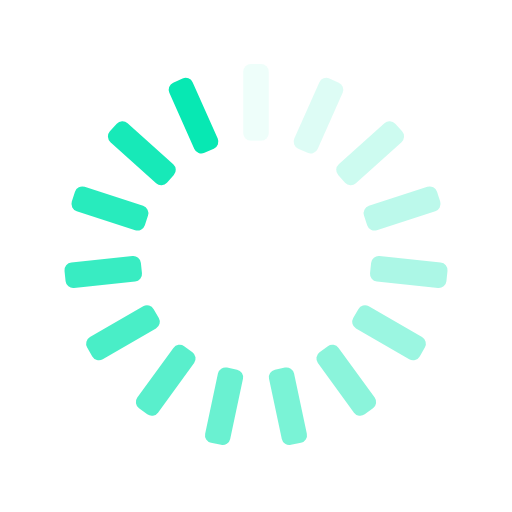
t = 0.00 s
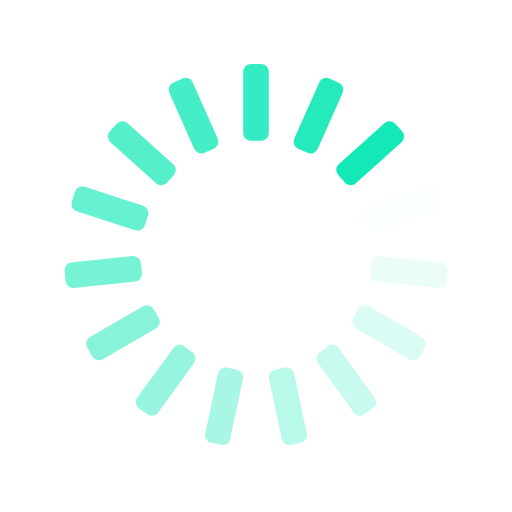
t = 0.25 s
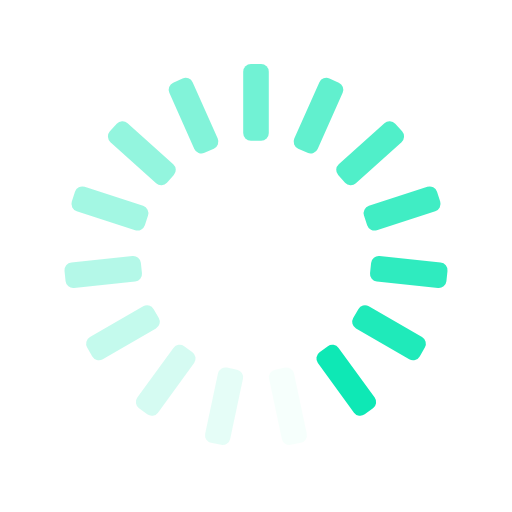
t = 0.50 s
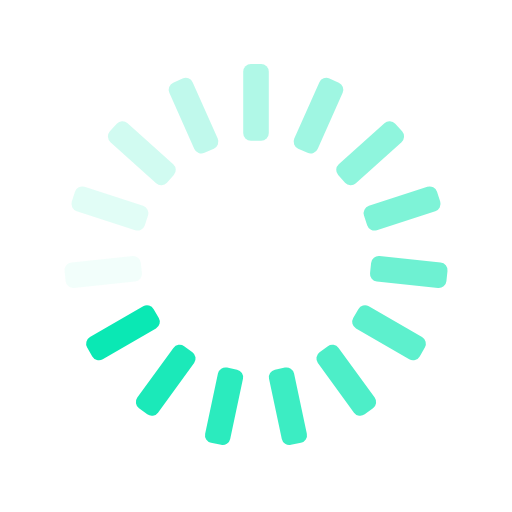
t = 0.75 s

The animated SVG that drew these frames (rendered in a browser with its animation timeline set to each time). Animation: 15 SMIL elements (animate=15); one cycle of 1.00 s, repeats indefinitely.

<svg xmlns="http://www.w3.org/2000/svg" xmlns:xlink="http://www.w3.org/1999/xlink" style="margin:auto;background:transparent;display:block;" width="200px" height="200px" viewBox="0 0 100 100" preserveAspectRatio="xMidYMid">
<g transform="rotate(0 50 50)">
  <rect x="47.5" y="12.5" rx="1.5" ry="1.5" width="5" height="15" fill="#07e8b3">
    <animate attributeName="opacity" values="1;0" keyTimes="0;1" dur="1s" begin="-0.9333333333333333s" repeatCount="indefinite"></animate>
  </rect>
</g><g transform="rotate(24 50 50)">
  <rect x="47.5" y="12.5" rx="1.5" ry="1.5" width="5" height="15" fill="#07e8b3">
    <animate attributeName="opacity" values="1;0" keyTimes="0;1" dur="1s" begin="-0.8666666666666667s" repeatCount="indefinite"></animate>
  </rect>
</g><g transform="rotate(48 50 50)">
  <rect x="47.5" y="12.5" rx="1.5" ry="1.5" width="5" height="15" fill="#07e8b3">
    <animate attributeName="opacity" values="1;0" keyTimes="0;1" dur="1s" begin="-0.8s" repeatCount="indefinite"></animate>
  </rect>
</g><g transform="rotate(72 50 50)">
  <rect x="47.5" y="12.5" rx="1.5" ry="1.5" width="5" height="15" fill="#07e8b3">
    <animate attributeName="opacity" values="1;0" keyTimes="0;1" dur="1s" begin="-0.7333333333333333s" repeatCount="indefinite"></animate>
  </rect>
</g><g transform="rotate(96 50 50)">
  <rect x="47.5" y="12.5" rx="1.5" ry="1.5" width="5" height="15" fill="#07e8b3">
    <animate attributeName="opacity" values="1;0" keyTimes="0;1" dur="1s" begin="-0.6666666666666666s" repeatCount="indefinite"></animate>
  </rect>
</g><g transform="rotate(120 50 50)">
  <rect x="47.5" y="12.5" rx="1.5" ry="1.5" width="5" height="15" fill="#07e8b3">
    <animate attributeName="opacity" values="1;0" keyTimes="0;1" dur="1s" begin="-0.6s" repeatCount="indefinite"></animate>
  </rect>
</g><g transform="rotate(144 50 50)">
  <rect x="47.5" y="12.5" rx="1.5" ry="1.5" width="5" height="15" fill="#07e8b3">
    <animate attributeName="opacity" values="1;0" keyTimes="0;1" dur="1s" begin="-0.5333333333333333s" repeatCount="indefinite"></animate>
  </rect>
</g><g transform="rotate(168 50 50)">
  <rect x="47.5" y="12.5" rx="1.5" ry="1.5" width="5" height="15" fill="#07e8b3">
    <animate attributeName="opacity" values="1;0" keyTimes="0;1" dur="1s" begin="-0.4666666666666667s" repeatCount="indefinite"></animate>
  </rect>
</g><g transform="rotate(192 50 50)">
  <rect x="47.5" y="12.5" rx="1.5" ry="1.5" width="5" height="15" fill="#07e8b3">
    <animate attributeName="opacity" values="1;0" keyTimes="0;1" dur="1s" begin="-0.4s" repeatCount="indefinite"></animate>
  </rect>
</g><g transform="rotate(216 50 50)">
  <rect x="47.5" y="12.5" rx="1.5" ry="1.5" width="5" height="15" fill="#07e8b3">
    <animate attributeName="opacity" values="1;0" keyTimes="0;1" dur="1s" begin="-0.3333333333333333s" repeatCount="indefinite"></animate>
  </rect>
</g><g transform="rotate(240 50 50)">
  <rect x="47.5" y="12.5" rx="1.5" ry="1.5" width="5" height="15" fill="#07e8b3">
    <animate attributeName="opacity" values="1;0" keyTimes="0;1" dur="1s" begin="-0.26666666666666666s" repeatCount="indefinite"></animate>
  </rect>
</g><g transform="rotate(264 50 50)">
  <rect x="47.5" y="12.5" rx="1.5" ry="1.5" width="5" height="15" fill="#07e8b3">
    <animate attributeName="opacity" values="1;0" keyTimes="0;1" dur="1s" begin="-0.2s" repeatCount="indefinite"></animate>
  </rect>
</g><g transform="rotate(288 50 50)">
  <rect x="47.5" y="12.5" rx="1.5" ry="1.5" width="5" height="15" fill="#07e8b3">
    <animate attributeName="opacity" values="1;0" keyTimes="0;1" dur="1s" begin="-0.13333333333333333s" repeatCount="indefinite"></animate>
  </rect>
</g><g transform="rotate(312 50 50)">
  <rect x="47.5" y="12.5" rx="1.5" ry="1.5" width="5" height="15" fill="#07e8b3">
    <animate attributeName="opacity" values="1;0" keyTimes="0;1" dur="1s" begin="-0.06666666666666667s" repeatCount="indefinite"></animate>
  </rect>
</g><g transform="rotate(336 50 50)">
  <rect x="47.5" y="12.5" rx="1.5" ry="1.5" width="5" height="15" fill="#07e8b3">
    <animate attributeName="opacity" values="1;0" keyTimes="0;1" dur="1s" begin="0s" repeatCount="indefinite"></animate>
  </rect>
</g>
</svg>
